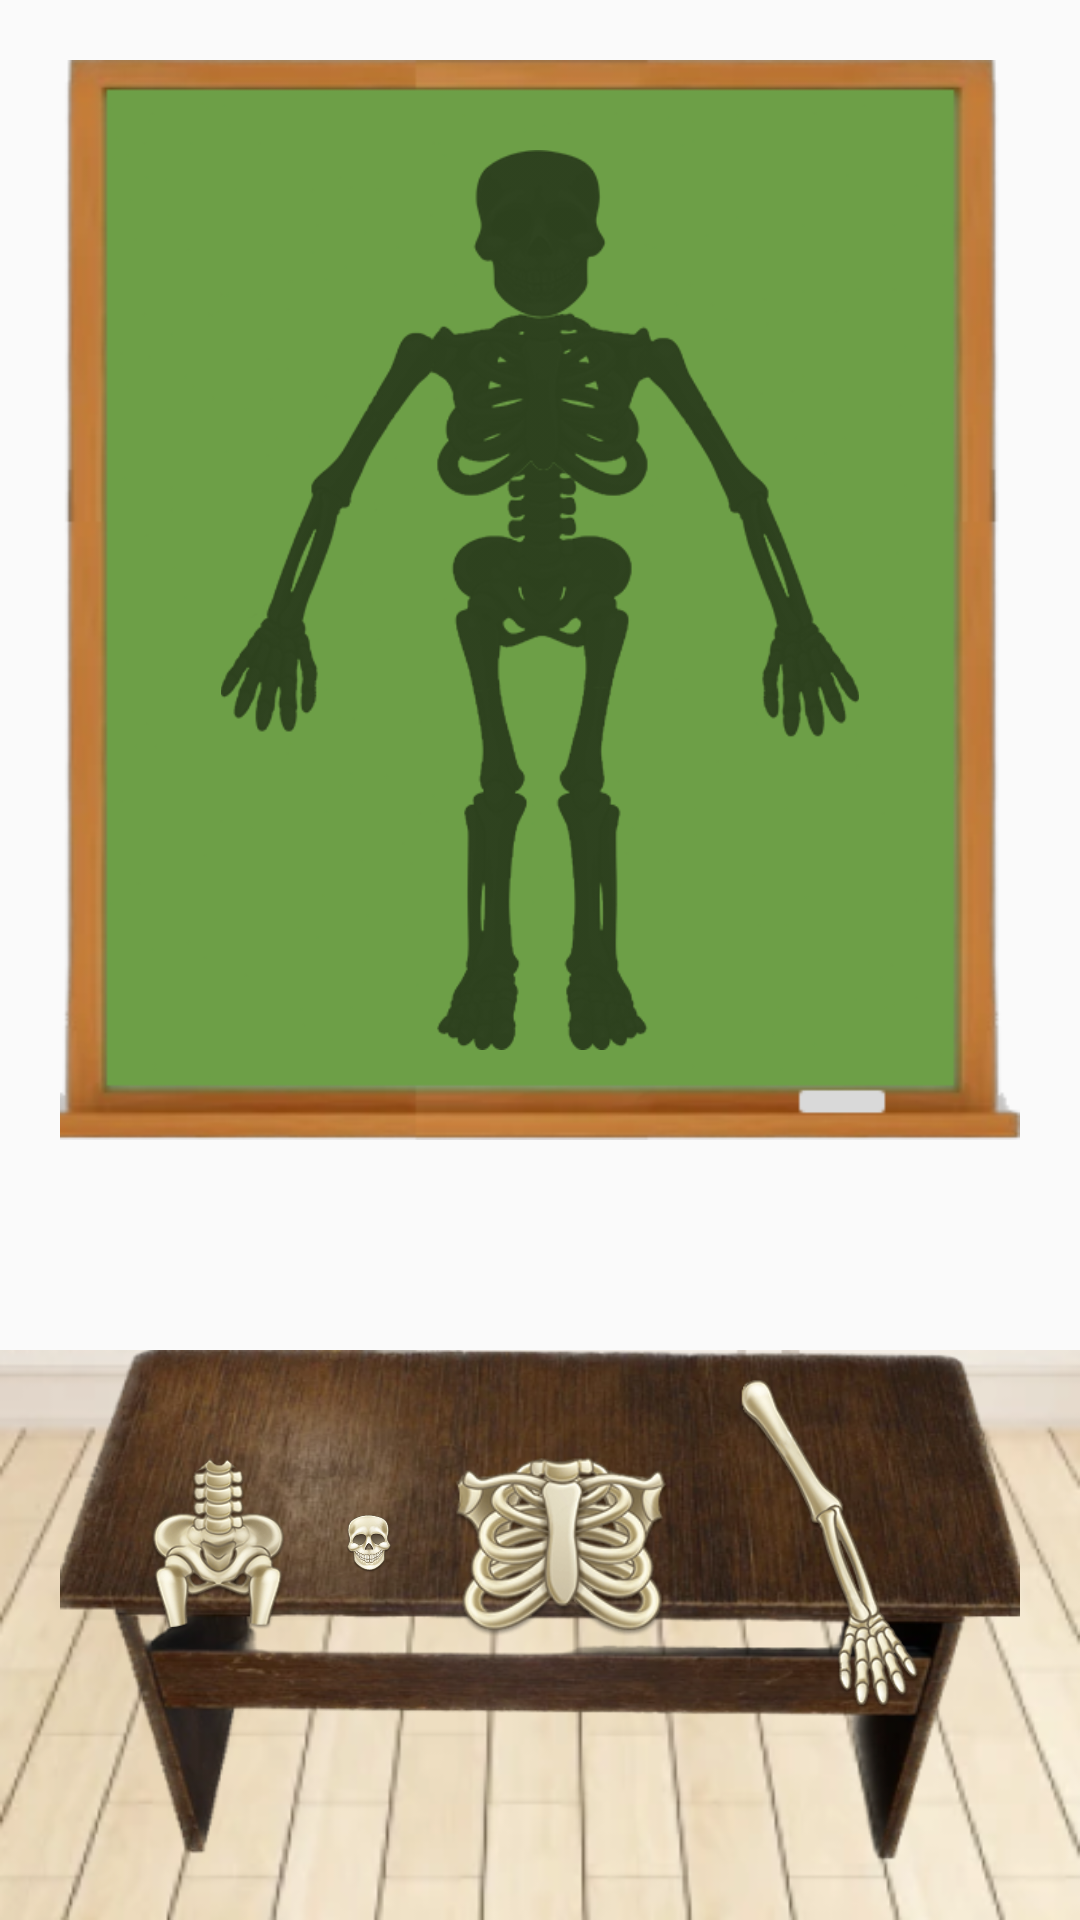

Here is an Android app screen rendered from its layout file. Give the layout XML and the strings, colors and styles it references.
<!-- AndroidManifest.xml: application theme Theme.AppCompat.Light.NoActionBar -->
<!-- res/layout/activity_body.xml -->
<?xml version="1.0" encoding="utf-8"?>
<LinearLayout xmlns:android="http://schemas.android.com/apk/res/android"
    xmlns:app="http://schemas.android.com/apk/res-auto"
    xmlns:tools="http://schemas.android.com/tools"
    android:layout_width="match_parent"
    android:layout_height="match_parent"
    android:orientation="vertical"
    tools:context=".BodyActivity">

    <LinearLayout
        android:id="@+id/body_layout"
        android:layout_width="match_parent"
        android:layout_height="400dp"
        android:gravity="center">

        <FrameLayout
            android:id="@+id/body_frame"
            android:layout_width="wrap_content"
            android:layout_height="wrap_content"
            android:orientation="horizontal"
            android:padding="20dp">

            <ImageView
                android:id="@+id/imageView"
                android:layout_width="match_parent"
                android:layout_height="match_parent"
                android:background="@drawable/doska"
                android:padding="30dp"
                android:src="@drawable/v4_skeleton_shadow" />

        </FrameLayout>

    </LinearLayout>

    <LinearLayout
        android:id="@+id/parts_layout"
        android:layout_width="match_parent"
        android:layout_height="match_parent"
        android:layout_marginTop="50dp"
        android:background="@drawable/poll">

        <LinearLayout
            android:layout_width="match_parent"
            android:layout_height="match_parent"
            android:layout_marginLeft="20dp"
            android:layout_marginRight="20dp"
            android:layout_marginBottom="20dp"
            android:layout_weight="1"
            android:background="@drawable/table"
            android:orientation="horizontal">

            <LinearLayout
                android:layout_width="wrap_content"
                android:layout_height="130dp"
                android:layout_marginLeft="20dp"
                android:layout_marginRight="20dp"
                android:layout_marginBottom="20dp"
                android:layout_weight="1"
                android:orientation="horizontal">

                <ImageView
                    android:id="@+id/bone2"
                    android:layout_width="wrap_content"
                    android:layout_height="wrap_content"
                    android:layout_margin="10dp"
                    android:layout_weight="1"
                    android:onClick="PlayGame"
                    android:src="@drawable/v4_skeletone_part_panal_1"
                    android:tag="skelet2" />

                <ImageView
                    android:id="@+id/bone1"
                    android:layout_width="wrap_content"
                    android:layout_height="wrap_content"
                    android:layout_margin="10dp"
                    android:layout_weight="1"
                    android:onClick="PlayGame"
                    android:src="@drawable/v4_skeletone_part_panal_0"
                    android:tag="skelet1" />

                <ImageView
                    android:id="@+id/bone3"
                    android:layout_width="wrap_content"
                    android:layout_height="wrap_content"
                    android:layout_margin="10dp"
                    android:layout_weight="1"
                    android:onClick="PlayGame"
                    android:src="@drawable/v4_skeletone_part_panal_5"
                    android:tag="skelet3" />

                <ImageView
                    android:id="@+id/bone4"
                    android:layout_width="wrap_content"
                    android:layout_height="wrap_content"
                    android:layout_margin="10dp"
                    android:layout_weight="1"
                    android:onClick="PlayGame"
                    android:src="@drawable/v4_skeletone_part_panal_2"
                    android:tag="skelet4" />
            </LinearLayout>
        </LinearLayout>

    </LinearLayout>

</LinearLayout>
<!-- resources referenced by this layout -->
<resources>
  <!-- drawable doska: png bitmap (drawable, 25766 bytes) -->
  <!-- drawable poll: png bitmap (drawable, 65458 bytes) -->
  <!-- drawable table: png bitmap (drawable, 148282 bytes) -->
  <!-- drawable v4_skeleton_shadow: png bitmap (drawable, 23742 bytes) -->
  <!-- drawable v4_skeletone_part_panal_0: png bitmap (drawable, 7576 bytes) -->
  <!-- drawable v4_skeletone_part_panal_1: png bitmap (drawable, 11200 bytes) -->
  <!-- drawable v4_skeletone_part_panal_2: png bitmap (drawable, 9976 bytes) -->
  <!-- drawable v4_skeletone_part_panal_5: png bitmap (drawable, 13586 bytes) -->
</resources>
